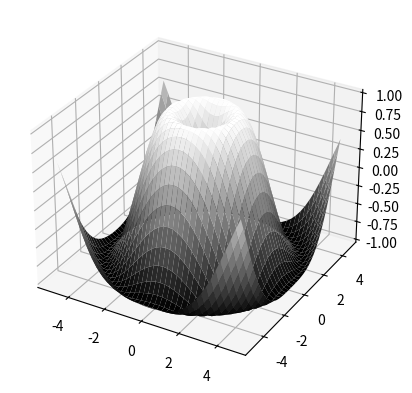

Write the Python code that produced this figure.
import numpy as np
import matplotlib.pyplot as plt
from matplotlib.colors import LightSource

X = np.arange(-5, 5, 0.25)
Y = np.arange(-5, 5, 0.25)
X, Y = np.meshgrid(X, Y)
R = np.sqrt(X**2 + Y**2)
Z = np.sin(R)

fig, ax = plt.subplots(subplot_kw={"projection": "3d"})
ls = LightSource(azdeg=0, altdeg=65)
try:
    ax.plot_surface(X, Y, Z, cmap='gray', lightsource=ls)
    print("LIGHTSOURCE KWARG SUCCESS")
except Exception as e:
    print("FAILED:", e)
